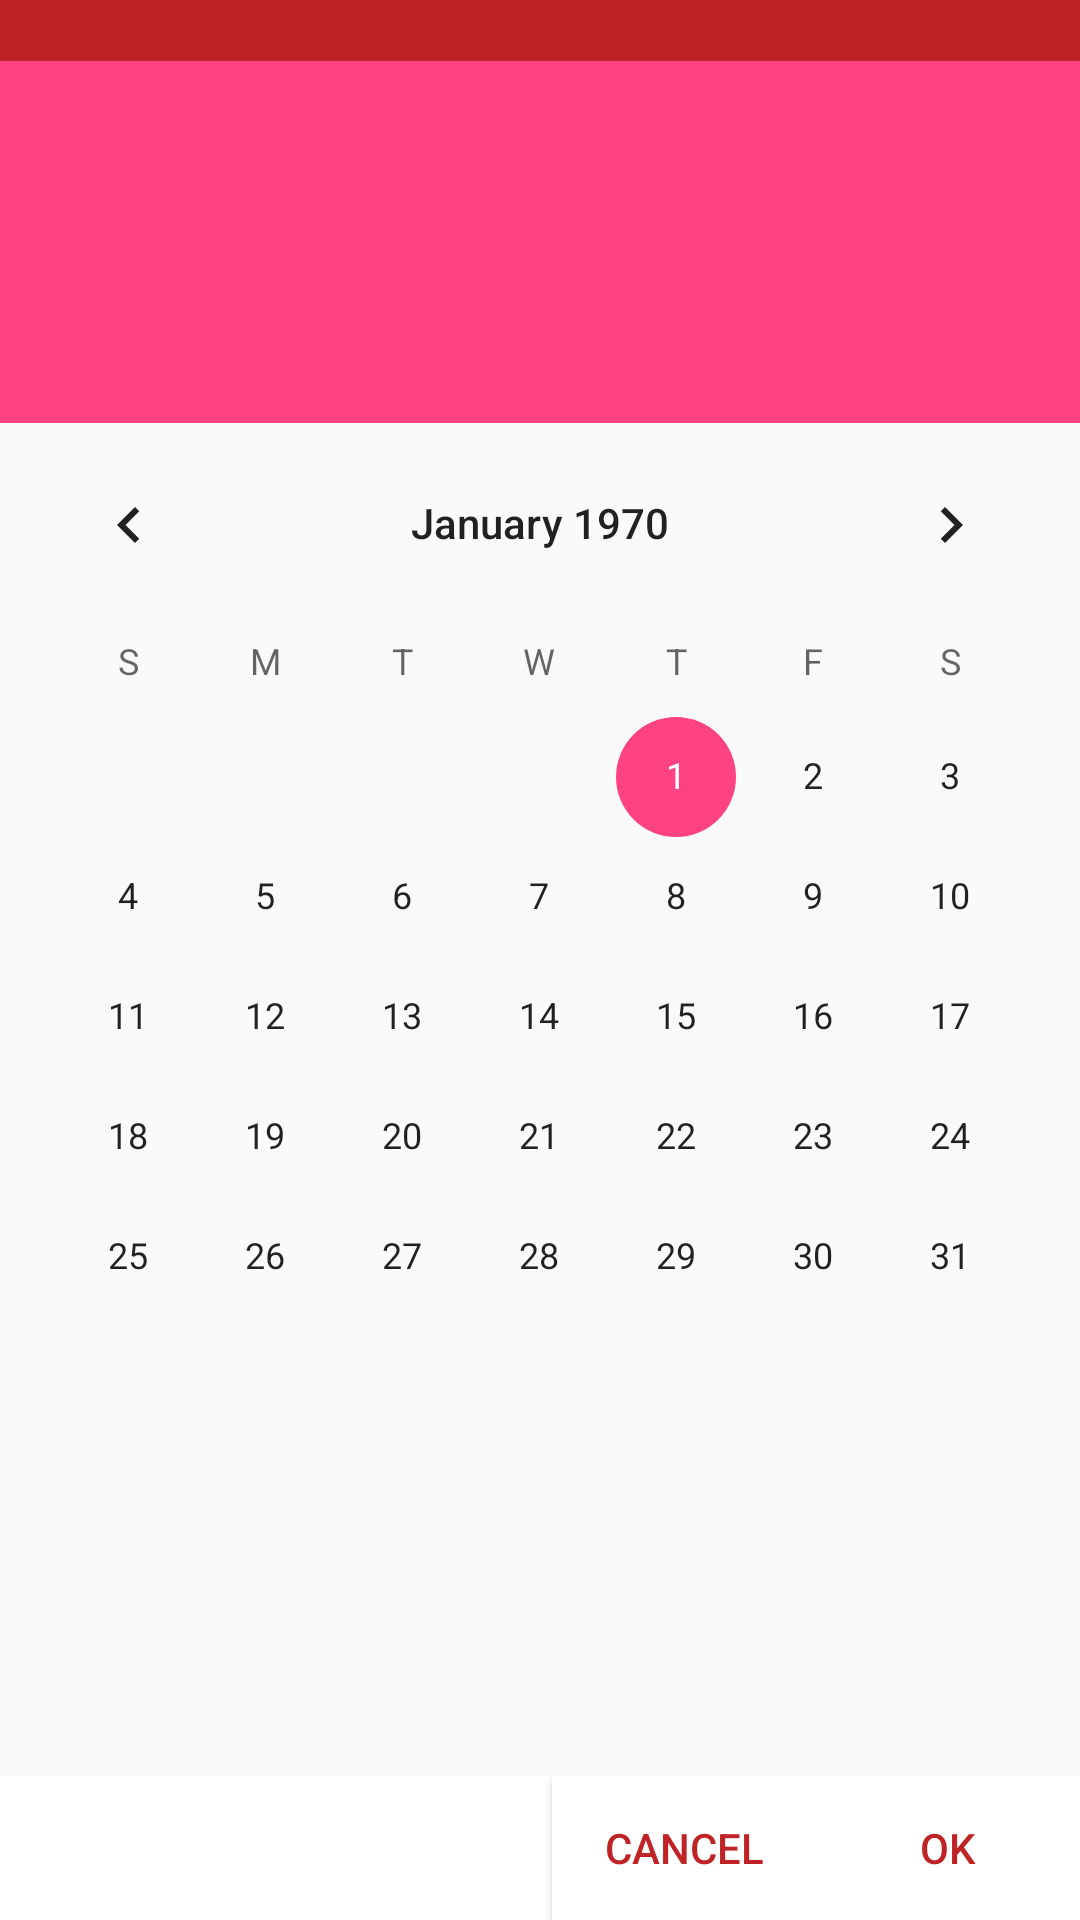

Write the Android layout XML for this screen, with the resource values it uses.
<!-- AndroidManifest.xml: application theme AppTheme -->
<!-- res/layout/function_change_day.xml -->
<?xml version="1.0" encoding="utf-8"?>
<LinearLayout xmlns:android="http://schemas.android.com/apk/res/android"
    android:layout_width="match_parent"
    android:layout_height="match_parent"
    android:orientation="vertical">

    <LinearLayout
        android:id="@+id/linear_top"
        android:layout_width="match_parent"
        android:layout_height="wrap_content"
        android:orientation="vertical"
        android:gravity="center">

        <TextView
            android:id="@+id/tv_thu_customcalendar"
            android:layout_width="match_parent"
            android:layout_height="0dp"
            android:layout_weight="2"
            android:background="@color/color_Red"
            android:gravity="center"
            android:textColor="@color/colorWhite"
            android:textSize="15sp" />

        <LinearLayout
            android:layout_width="match_parent"
            android:layout_height="0dp"
            android:layout_weight="8"
            android:background="@color/colorAccent"
            android:orientation="vertical"
            android:weightSum="10">

            <TextView
                android:id="@+id/tv_month_customcalendar"
                android:layout_width="match_parent"
                android:layout_height="0dp"
                android:layout_weight="3"
                android:gravity="center"
                android:textColor="@color/colorWhite"
                android:textSize="25sp" />

            <TextView
                android:id="@+id/tv_day_customcalendar"
                android:layout_width="match_parent"
                android:layout_height="0dp"
                android:layout_weight="4"
                android:gravity="center"
                android:textColor="@color/colorWhite"
                android:textSize="40sp" />

            <TextView
                android:id="@+id/tv_year_customcalendar"
                android:layout_width="match_parent"
                android:layout_height="0dp"
                android:layout_weight="3"
                android:gravity="center"
                android:textColor="@color/colorWhite"
                android:textSize="25sp" />

        </LinearLayout>

    </LinearLayout>

    <LinearLayout
        android:layout_width="match_parent"
        android:layout_height="0dp"
        android:layout_weight="1"
        android:layout_below="@+id/linear_top"
        android:orientation="vertical">

        <ScrollView
            android:layout_width="match_parent"
            android:layout_height="0dp"
            android:layout_weight="1"
            android:layout_gravity="center">


            <CalendarView
                android:id="@+id/calendar_in_function_change_day"
                android:layout_width="match_parent"
                android:layout_height="400dp"></CalendarView>

        </ScrollView>

        <LinearLayout
            android:id="@+id/calendar_button_field"
            android:layout_width="match_parent"
            android:layout_height="wrap_content"
            android:layout_below="@+id/calendar_in_function_change_day"
            android:layout_gravity="bottom"
            android:background="@color/colorWhite"
            android:gravity="right|center">

            <Button
                android:id="@+id/btn_cancel_customcalendar"
                android:layout_width="wrap_content"
                android:layout_height="wrap_content"
                android:background="@color/colorWhite"
                android:text="@string/cancel"
                android:textColor="@color/color_Red" />

            <Button
                android:id="@+id/btn_ok_customcalendar"
                android:layout_width="wrap_content"
                android:layout_height="wrap_content"
                android:background="@color/colorWhite"
                android:text="@string/ok"
                android:textColor="@color/color_Red" />

        </LinearLayout>

    </LinearLayout>

</LinearLayout>
<!-- resources referenced by this layout -->
<resources>
  <color name="colorAccent">#fcff4081</color>
  <color name="colorWhite">#ffffff</color>
  <color name="color_Red">#e6b90b0e</color>
  <string name="cancel">Cancel</string>
  <string name="ok">OK</string>
  <style name="AppTheme" parent="Theme.AppCompat.Light.NoActionBar">
          
          <item name="colorPrimary">@color/colorPrimary</item>
          <item name="colorPrimaryDark">@color/colorPrimaryDark</item>
          <item name="colorAccent">@color/colorAccent</item>
      </style>
  <color name="colorPrimary">#3F51B5</color>
  <color name="colorPrimaryDark">#1d1d1d</color>
</resources>
